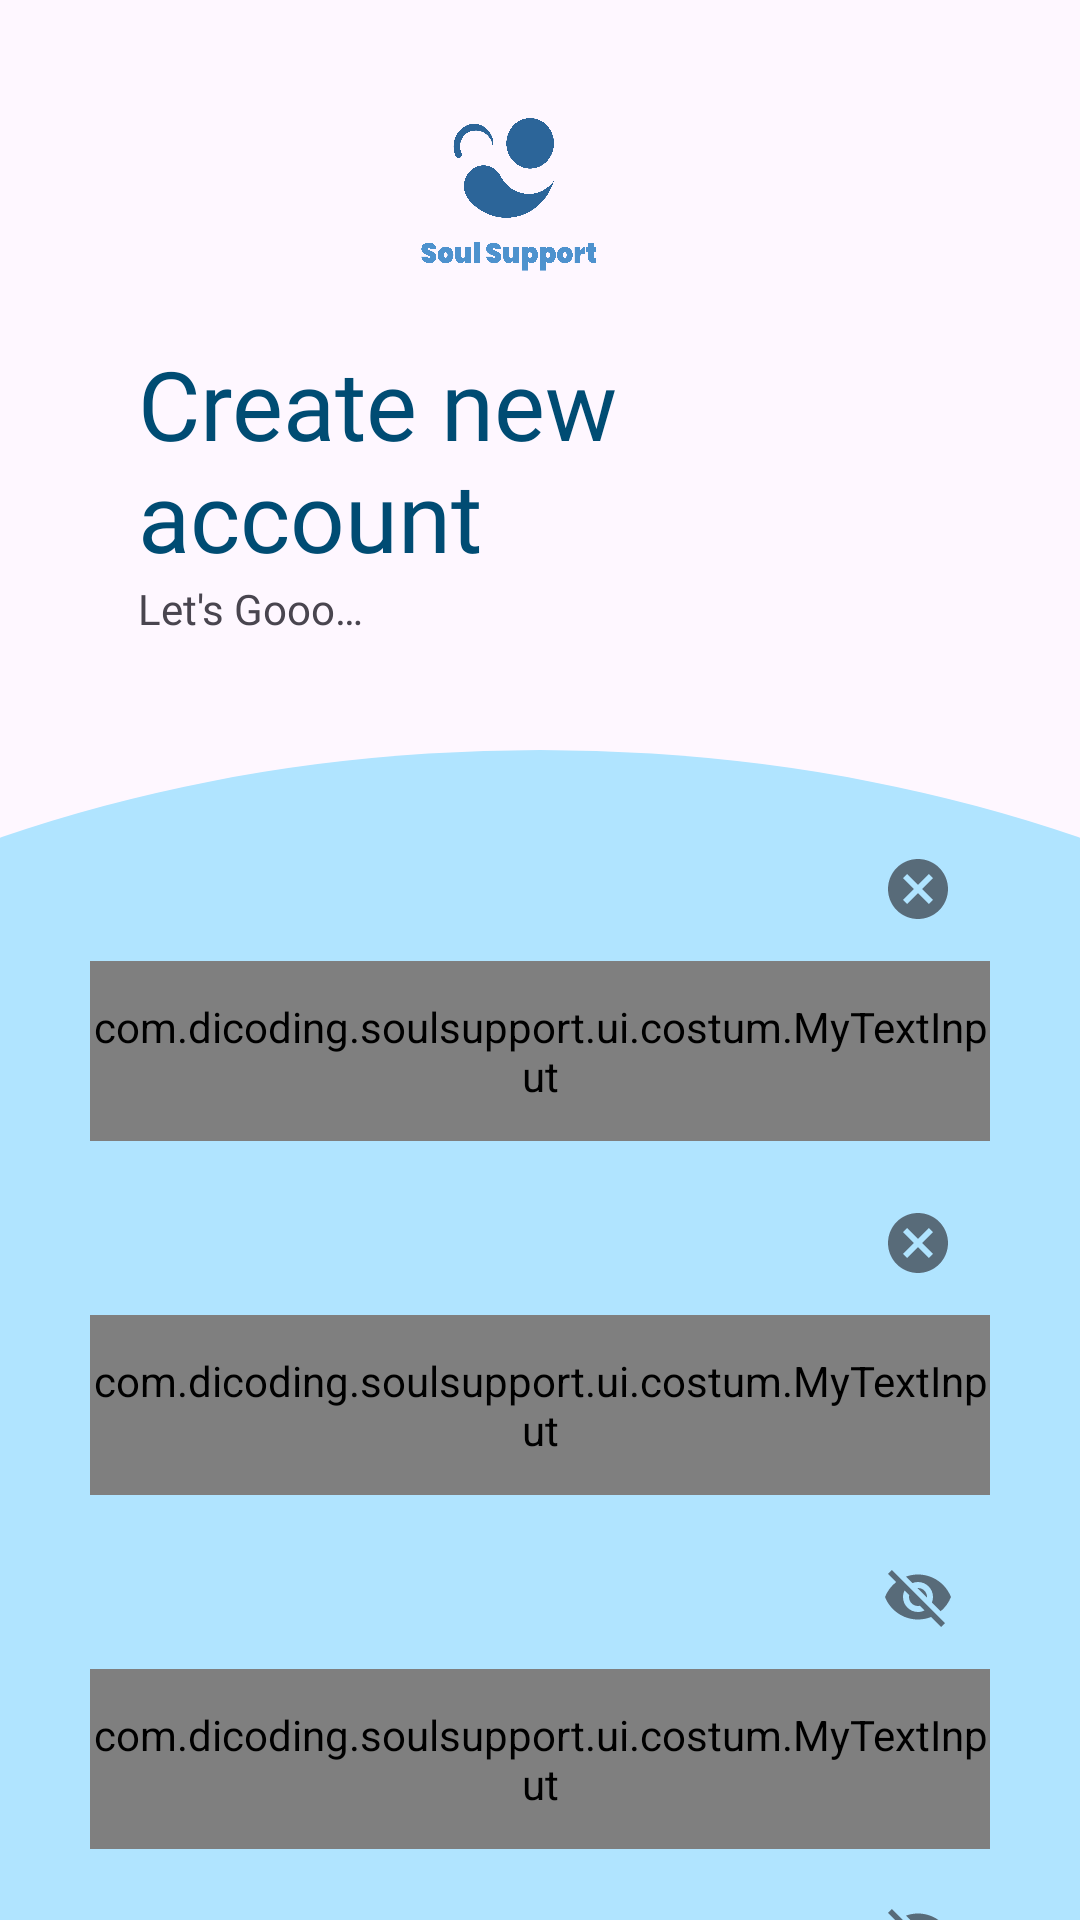

Write the Android layout XML for this screen, with the resource values it uses.
<!-- AndroidManifest.xml: application theme Theme.SoulSupport -->
<!-- res/layout/activity_register.xml -->
<?xml version="1.0" encoding="utf-8"?>
<androidx.constraintlayout.widget.ConstraintLayout xmlns:android="http://schemas.android.com/apk/res/android"
    xmlns:app="http://schemas.android.com/apk/res-auto"
    xmlns:tools="http://schemas.android.com/tools"
    android:layout_width="match_parent"
    android:layout_height="match_parent"
    tools:context=".ui.auth.register.RegisterActivity">

    <ImageView
        android:id="@+id/curvedImageView"
        android:layout_width="match_parent"
        android:layout_height="match_parent"
        android:layout_marginTop="150dp"
        android:scaleType="fitEnd"
        android:src="@drawable/curved2_img"
        app:layout_constraintBottom_toBottomOf="parent"
        app:layout_constraintEnd_toEndOf="parent"
        app:layout_constraintStart_toStartOf="parent"
        app:layout_constraintTop_toTopOf="parent" />

    <ImageView
        android:id="@+id/ivLogo"
        android:layout_width="70dp"
        android:layout_height="65dp"
        android:layout_marginTop="32dp"
        android:layout_marginEnd="156dp"
        android:background="@drawable/logo_ss"
        android:foregroundGravity="center"
        app:layout_constraintEnd_toEndOf="parent"
        app:layout_constraintLeft_toLeftOf="parent"
        app:layout_constraintTop_toTopOf="parent" />

    <TextView
        android:id="@+id/logo"
        android:layout_width="200dp"
        android:layout_height="wrap_content"
        android:layout_gravity="center"
        android:layout_marginStart="16dp"
        android:layout_marginTop="16dp"
        android:fontFamily="@font/poppins_bold"
        android:text="@string/text_register"
        android:textColor="@color/primary_900"
        android:textAppearance="@style/TextAppearance.AppCompat.Headline"
        android:textSize="32sp"
        app:layout_constraintEnd_toEndOf="parent"
        app:layout_constraintHorizontal_bias="0.208"
        app:layout_constraintStart_toStartOf="parent"
        app:layout_constraintTop_toBottomOf="@id/ivLogo" />

    <TextView
        android:id="@+id/textView3"
        android:layout_width="wrap_content"
        android:layout_height="wrap_content"
        android:layout_gravity="center"
        android:fontFamily="@font/poppins_regular"
        android:text="@string/register_view"
        android:textAppearance="@style/MaterialAlertDialog.Material3.Body.Text"
        android:textSize="14sp"
        app:layout_constraintStart_toStartOf="@+id/logo"
        app:layout_constraintTop_toBottomOf="@+id/logo" />

    <com.google.android.material.textfield.TextInputLayout
        android:id="@+id/textInputLayout2"
        style="@style/Widget.MaterialComponents.TextInputLayout.OutlinedBox"
        android:layout_width="300dp"
        android:layout_height="wrap_content"
        android:layout_marginTop="60dp"
        android:ems="10"
        android:hint="@string/username"
        app:helperTextEnabled="true"
        app:layout_constraintEnd_toEndOf="parent"
        app:layout_constraintStart_toStartOf="parent"
        app:layout_constraintTop_toBottomOf="@+id/textView3"
        app:startIconDrawable="@drawable/ic_person"
        app:endIconMode="clear_text">

        <com.dicoding.soulsupport.ui.costum.MyTextInput
            android:id="@+id/ed_register_username"
            android:layout_width="300dp"
            android:layout_height="60dp"
            android:fontFamily="@font/poppins_regular"
            android:maxLines="1" />
    </com.google.android.material.textfield.TextInputLayout>


    <com.google.android.material.textfield.TextInputLayout
        android:id="@+id/outlinedTextField"
        style="@style/Widget.MaterialComponents.TextInputLayout.OutlinedBox"
        android:layout_width="300dp"
        android:layout_height="wrap_content"
        android:layout_marginTop="10dp"
        app:endIconMode="clear_text"
        app:helperTextEnabled="true"
        app:layout_constraintEnd_toEndOf="@+id/textInputLayout2"
        app:layout_constraintStart_toStartOf="@+id/textInputLayout2"
        app:layout_constraintTop_toBottomOf="@+id/textInputLayout2"
        app:startIconDrawable="@drawable/ic_email">

        <com.dicoding.soulsupport.ui.costum.MyTextInput
            android:id="@+id/ed_register_email"
            android:layout_width="300dp"
            android:layout_height="60dp"
            android:fontFamily="@font/poppins_regular"
            android:hint="@string/email"
            android:inputType="textEmailAddress"
            android:maxLines="1" />

    </com.google.android.material.textfield.TextInputLayout>

    <com.google.android.material.textfield.TextInputLayout
        android:id="@+id/rs_in_password"
        style="@style/Widget.MaterialComponents.TextInputLayout.OutlinedBox"
        android:layout_width="300dp"
        android:layout_height="wrap_content"
        android:layout_marginTop="10dp"
        android:hint="@string/password"
        app:endIconMode="password_toggle"
        app:helperTextEnabled="true"
        app:layout_constraintEnd_toEndOf="@+id/outlinedTextField"
        app:layout_constraintStart_toStartOf="@+id/outlinedTextField"
        app:layout_constraintTop_toBottomOf="@+id/outlinedTextField"
        app:startIconDrawable="@drawable/ic_lock">

        <com.dicoding.soulsupport.ui.costum.MyTextInput
            android:id="@+id/ed_register_password"
            android:layout_width="300dp"
            android:layout_height="60dp"
            android:ems="10"
            android:fontFamily="@font/poppins_regular"
            android:inputType="textPassword" />

    </com.google.android.material.textfield.TextInputLayout>

    <com.google.android.material.textfield.TextInputLayout
        android:id="@+id/rs_in_confPassword"
        style="@style/Widget.MaterialComponents.TextInputLayout.OutlinedBox"
        android:layout_width="300dp"
        android:layout_height="wrap_content"
        android:layout_marginTop="5dp"
        android:hint="@string/confirm_password"
        app:endIconMode="password_toggle"
        app:helperTextEnabled="true"
        app:layout_constraintEnd_toEndOf="@+id/rs_in_password"
        app:layout_constraintStart_toStartOf="@+id/rs_in_password"
        app:layout_constraintTop_toBottomOf="@+id/rs_in_password"
        app:startIconDrawable="@drawable/ic_lock">

        <com.dicoding.soulsupport.ui.costum.MyTextInput
            android:id="@+id/ed_register_confPassword"
            android:layout_width="300dp"
            android:layout_height="60dp"
            android:ems="10"
            android:fontFamily="@font/poppins_regular"
            android:inputType="textPassword" />

    </com.google.android.material.textfield.TextInputLayout>

    <Button
        android:id="@+id/btn_rs_daftar"
        android:layout_width="200dp"
        android:layout_height="60dp"
        android:layout_marginBottom="36dp"
        android:fontFamily="@font/poppins_bold"
        android:text="@string/register"
        android:textAllCaps="true"
        app:layout_constraintBottom_toBottomOf="parent"
        app:layout_constraintEnd_toEndOf="parent"
        app:layout_constraintStart_toStartOf="parent"
        app:layout_constraintTop_toBottomOf="@+id/rs_in_confPassword" />

    <LinearLayout
        android:id="@+id/linkLogin"
        android:layout_width="wrap_content"
        android:layout_height="wrap_content"
        android:layout_marginTop="4dp"
        android:orientation="horizontal"
        app:layout_constraintEnd_toEndOf="@+id/btn_rs_daftar"
        app:layout_constraintStart_toStartOf="@+id/btn_rs_daftar"
        app:layout_constraintTop_toBottomOf="@+id/btn_rs_daftar">

        <TextView
            android:id="@+id/desc_signup"
            android:layout_width="wrap_content"
            android:layout_height="wrap_content"
            android:fontFamily="@font/poppins_regular"
            android:text="@string/have_account_login"
            android:textSize="11sp" />

        <TextView
            android:id="@+id/link_signup"
            android:layout_width="wrap_content"
            android:layout_height="wrap_content"
            android:layout_marginStart="4dp"
            android:fontFamily="@font/poppins_medium"
            android:text="@string/login"
            android:textSize="11sp" />
    </LinearLayout>

    <ProgressBar
        android:id="@+id/progressBar"
        style="?android:attr/progressBarStyle"
        android:layout_width="wrap_content"
        android:layout_height="wrap_content"
        android:visibility="gone"
        app:layout_constraintBottom_toBottomOf="parent"
        app:layout_constraintEnd_toEndOf="parent"
        app:layout_constraintStart_toStartOf="parent"
        app:layout_constraintTop_toTopOf="parent"
        tools:visibility="visible" />

</androidx.constraintlayout.widget.ConstraintLayout>
<!-- resources referenced by this layout -->
<resources>
  <color name="primary_900">#004c73</color>
  <!-- drawable curved2_img (drawable) -->
  <layer-list xmlns:android="http://schemas.android.com/apk/res/android">
      <item
          android:top="100dp"
          android:right="-200dp"
          android:left="-200dp"
          android:bottom="-100dp">
          <shape android:shape="oval">
              <solid android:color="@color/primary_200" />
          </shape>
      </item>
  </layer-list>
  <!-- drawable logo_ss: png bitmap (drawable, 97333 bytes) -->
  <string name="confirm_password">confirm password</string>
  <string name="email">Email</string>
  <string name="have_account_login">Already have account?</string>
  <string name="login">Login</string>
  <string name="password">Password</string>
  <string name="register">Register</string>
  <string name="register_view">Let\'s Gooo…</string>
  <string name="text_register">Create new account</string>
  <string name="username">username</string>
  <style name="Theme.SoulSupport" parent="Base.Theme.SoulSupport" />
  <color name="primary_200">#b0e4ff</color>
  <style name="Base.Theme.SoulSupport" parent="Theme.Material3.DayNight.NoActionBar">
          
          
      </style>
</resources>
